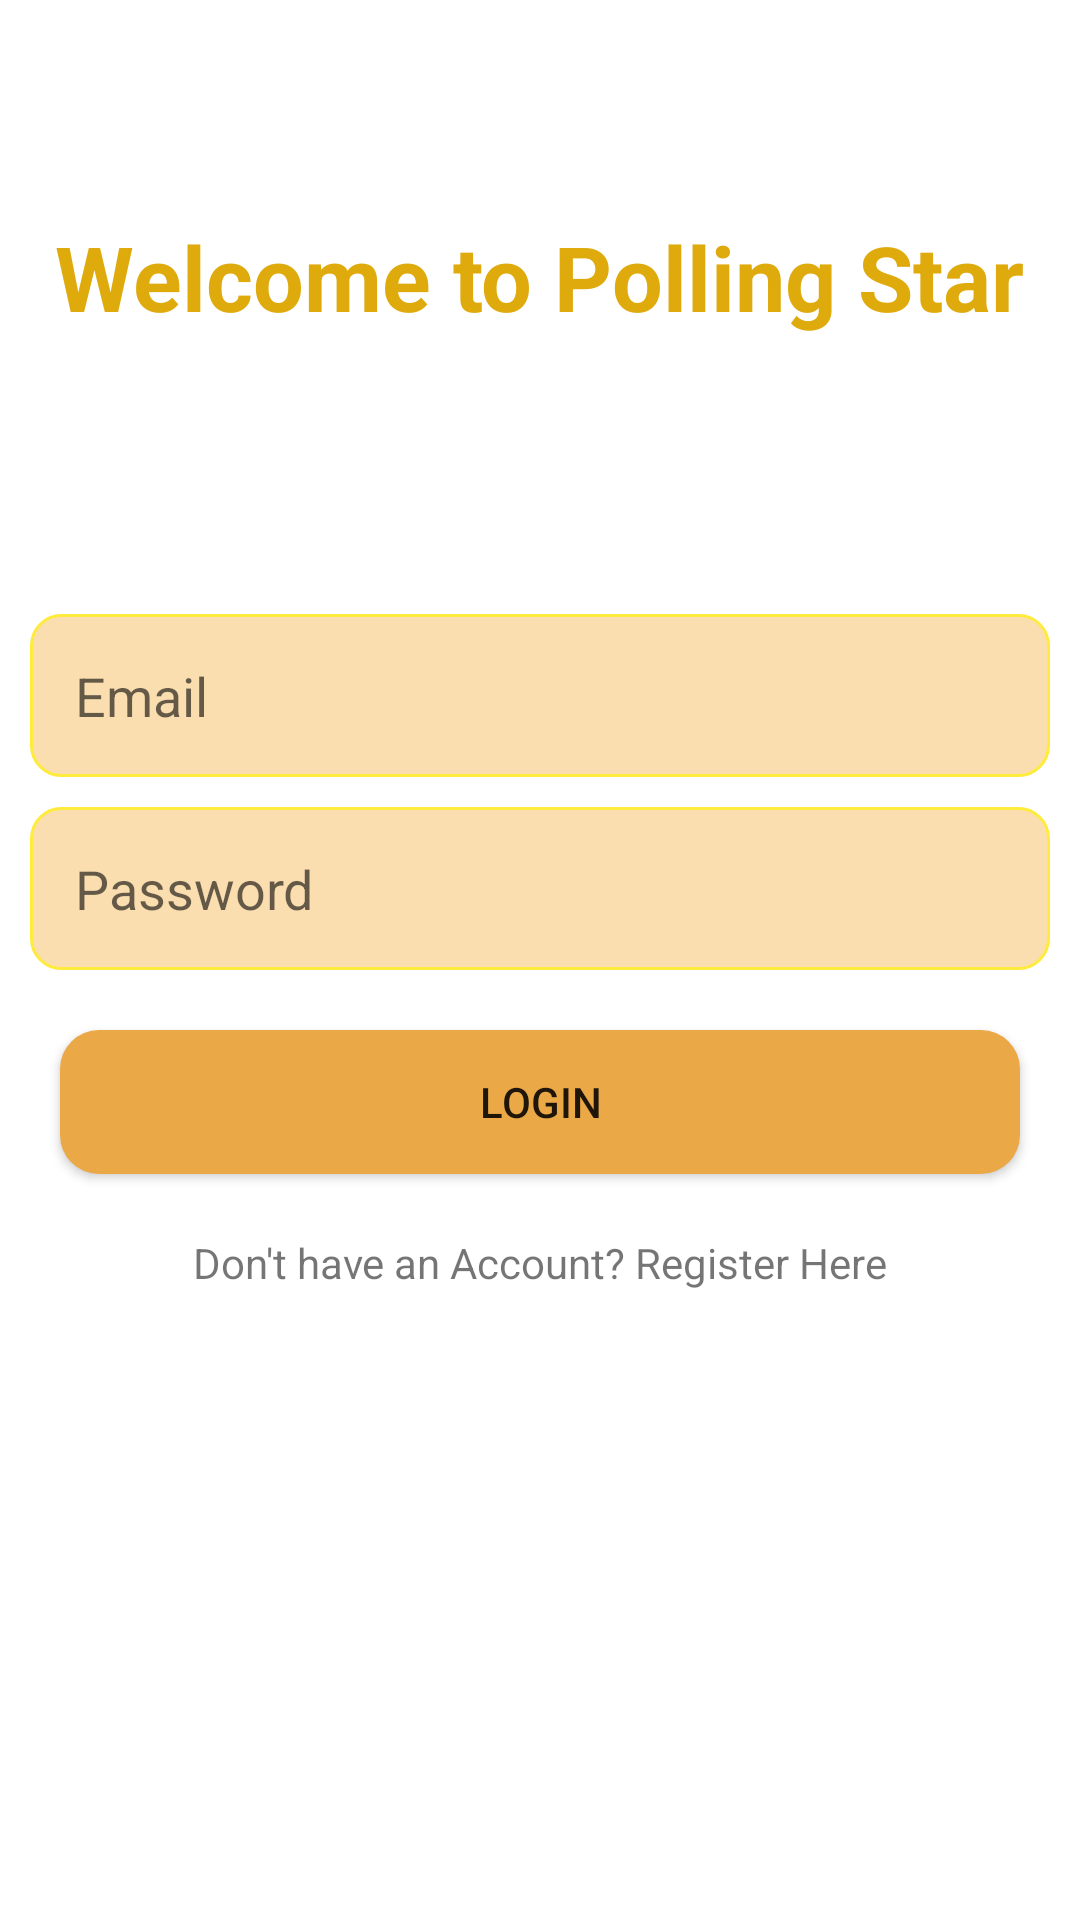

Layout XML and referenced resources for this Android screen:
<!-- AndroidManifest.xml: application theme Theme.PollingStar -->
<!-- res/layout/fragment_login.xml -->
<?xml version="1.0" encoding="utf-8"?>
<androidx.constraintlayout.widget.ConstraintLayout xmlns:android="http://schemas.android.com/apk/res/android"
    xmlns:app="http://schemas.android.com/apk/res-auto"
    xmlns:tools="http://schemas.android.com/tools"
    android:layout_width="match_parent"
    android:layout_height="match_parent"
    tools:context=".Loginfragments.LoginFragment">

    <TextView
        android:id="@+id/logintv"
        android:layout_width="wrap_content"
        android:layout_height="wrap_content"
        android:padding="10dp"
        android:text="Welcome to Polling Star"
        android:textColor="#DFAA0C"
        android:textStyle="bold"
        android:textSize="30sp"
        app:layout_constraintBottom_toBottomOf="parent"
        app:layout_constraintEnd_toEndOf="parent"
        app:layout_constraintHorizontal_bias="0.492"
        app:layout_constraintStart_toStartOf="parent"
        app:layout_constraintTop_toTopOf="parent"
        app:layout_constraintVertical_bias="0.107" />

    <EditText
        android:id="@+id/loginemail"
        android:layout_width="0dp"
        android:layout_height="wrap_content"
        android:layout_margin="10dp"
        android:layout_marginStart="9dp"

        android:layout_marginTop="128dp"
        android:layout_marginEnd="9dp"
        android:background="@drawable/ed_background"
        android:hint="Email"
        android:padding="15dp"
        app:layout_constraintBottom_toBottomOf="parent"
        app:layout_constraintEnd_toEndOf="parent"
        app:layout_constraintStart_toStartOf="parent"
        app:layout_constraintTop_toBottomOf="@+id/logintv"
        app:layout_constraintVertical_bias="0.163" />


    <EditText
        android:id="@+id/loginpass"
        android:layout_width="0dp"
        android:layout_height="wrap_content"
        android:layout_margin="10dp"
        android:layout_marginTop="36dp"
        android:background="@drawable/ed_background"
        android:inputType="textPassword"
        android:padding="15dp"
        android:hint="Password"
        app:layout_constraintEnd_toEndOf="parent"
        app:layout_constraintHorizontal_bias="0.526"
        app:layout_constraintStart_toStartOf="parent"
        app:layout_constraintTop_toBottomOf="@+id/loginemail" />

    <Button
        android:id="@+id/loginbtn"
        android:layout_width="match_parent"
        android:layout_margin="20dp"
        android:layout_height="wrap_content"
        android:padding="10dp"
        android:text="Login"
        app:layout_constraintTop_toBottomOf="@+id/loginpass"
        app:layout_constraintLeft_toLeftOf="parent"
        app:backgroundTint="@null"
        android:background="@drawable/buttonbackround"
        app:layout_constraintRight_toRightOf="parent"/>

    <TextView
        android:id="@+id/loginreg"
        android:layout_width="wrap_content"
        android:layout_height="wrap_content"
        android:text="Don't have an Account? Register Here"
        app:layout_constraintTop_toBottomOf="@+id/loginbtn"
        android:layout_marginTop="20dp"
        app:layout_constraintLeft_toLeftOf="parent"
        app:layout_constraintRight_toRightOf="parent"/>


</androidx.constraintlayout.widget.ConstraintLayout>
<!-- resources referenced by this layout -->
<resources>
  <!-- drawable buttonbackround (drawable) -->
  <?xml version="1.0" encoding="utf-8"?>
  <shape
      android:shape="rectangle"
      xmlns:android="http://schemas.android.com/apk/res/android">
  
      <corners android:radius="13dp"/>
      <solid android:color="#EAA847"/>
  
  </shape>
  <!-- drawable ed_background (drawable) -->
  <?xml version="1.0" encoding="utf-8"?>
  <shape
      android:shape="rectangle"
      xmlns:android="http://schemas.android.com/apk/res/android">
  
      <solid android:color="#FADEB0"/>
      <corners android:radius="10dp"/>
      <stroke android:color="#FFEB3B" android:width="1dp"/>
  
  </shape>
  <style name="Theme.PollingStar" parent="Theme.MaterialComponents.DayNight.DarkActionBar">
          
          <item name="colorPrimary">#2D4059</item>
          <item name="colorPrimaryVariant">#1E2022</item>
          <item name="colorOnPrimary">@color/white</item>
          
          <item name="colorSecondary">#F07B3F</item>
          <item name="colorSecondaryVariant">#FFD460</item>
          <item name="colorOnSecondary">@color/black</item>
          
          <item name="android:statusBarColor" tools:targetApi="l">?attr/colorPrimaryVariant</item>
          
      </style>
  <!-- not gathered from this repository: default colours our renderer supplied (Android Studio template values) -->
  <color name="black">#FF000000</color>
  <color name="white">#FFFFFFFF</color>
</resources>
